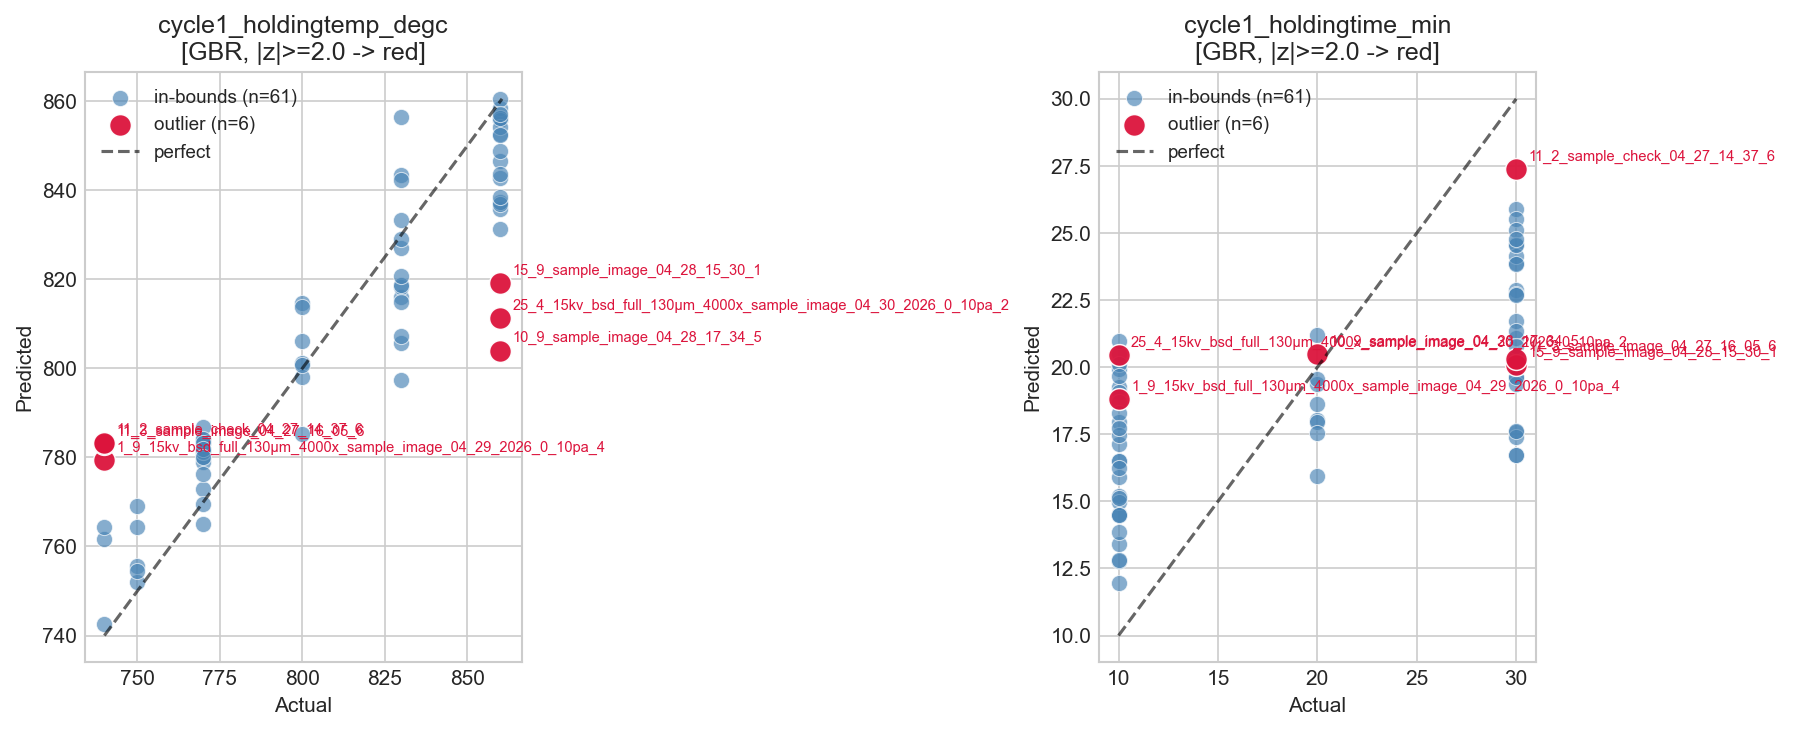

The file beside this chart, header and first rows:
id, alloy, article_url, c1_holdingtemp_actual, c1_holdingtemp_pred, c1_holdingtemp_resid, c1_holdingtemp_z, c1_holdingtime_actual, c1_holdingtime_pred, c1_holdingtime_resid, c1_holdingtime_z, abs_z_max, is_outlier
10_9_sample_image_04_28_17_34_5, DP600 GI, , 860.0, 804, 56, 2.939, 20.0, 20.48, -0.4787, -0.06382, 2.939, True
25_4_15kv_bsd_full_130µm_4000x_sample_im…, DP780 GA, , 860.0, 811.3, 48.7, 2.556, 10.0, 20.45, -10.45, -1.393, 2.556, True
11_2_sample_check_04_27_14_37_6, DP590 GA, , 740.0, 783.3, -43.34, -2.275, 30.0, 27.38, 2.624, 0.3498, 2.275, True
11_3_sample_image_04_27_16_05_6, DP1180 GA, , 740.0, 783.1, -43.06, -2.26, 30.0, 20.3, 9.701, 1.293, 2.26, True
15_9_sample_image_04_28_15_30_1, DP600 GI, , 860.0, 819.1, 40.92, 2.148, 30.0, 20.07, 9.928, 1.323, 2.148, True
1_9_15kv_bsd_full_130µm_4000x_sample_ima…, DP600 GI, , 740.0, 779.4, -39.37, -2.066, 10.0, 18.81, -8.81, -1.175, 2.066, True
14_3_15kv_bsd_full_130µm_4000x_before_he…, DP1180 GA, , 830.0, 815, 15.04, 0.7891, 30.0, 16.71, 13.29, 1.771, 1.771, False
15_2_sample_image_04_28_14_26_2, DP590 GA, , 860.0, 852.4, 7.559, 0.3968, 30.0, 16.72, 13.28, 1.771, 1.771, False
14_3_15kv_bsd_full_130µm_4000x_before_he…, DP1180 GA, , 830.0, 797.3, 32.66, 1.714, 30.0, 17.64, 12.36, 1.648, 1.714, False
15_4_sample_image_04_28_15_13_9, DP780 GA, , 860.0, 837.5, 22.53, 1.183, 30.0, 17.38, 12.62, 1.682, 1.682, False
15_4_sample_image_04_28_15_12_8, DP780 GA, , 860.0, 856.3, 3.732, 0.1959, 30.0, 17.6, 12.4, 1.653, 1.653, False
15_2_sample_image_04_28_14_32_6, DP590 GA, , 860.0, 831.3, 28.68, 1.505, 30.0, 19.6, 10.4, 1.387, 1.505, False
25_5_15kv_bsd_full_129µm_4000x_sample_im…, DP980 GA, , 860.0, 842.7, 17.33, 0.9094, 10.0, 20.98, -10.98, -1.464, 1.464, False
14_5_15kv_bsd_full_130µm_4000x_before_he…, DP980 GA, , 830.0, 816, 14.04, 0.7372, 30.0, 19.37, 10.63, 1.417, 1.417, False
4_4_sample_image_04_28_18_07_4, DP780 GA, , 830.0, 827.1, 2.913, 0.1529, 10.0, 20.49, -10.49, -1.399, 1.399, False
4_2_sample_image_04_28_17_54_3, DP590 GA, , 830.0, 856.4, -26.41, -1.386, 10.0, 20.11, -10.11, -1.348, 1.386, False
12_5_sample_check_04_23_2026_3, DP980 GA, , 770.0, 783.3, -13.29, -0.6977, 30.0, 19.64, 10.36, 1.381, 1.381, False
4_5_sample_image_04_28_18_14_2, DP980 GA, , 830.0, 842.2, -12.24, -0.6427, 10.0, 19.92, -9.915, -1.322, 1.322, False
4_4_sample_image_04_28_18_05_3, DP780 GA, , 830.0, 829, 1.012, 0.05312, 10.0, 19.67, -9.667, -1.289, 1.289, False
11_2_sample_check_04_27_14_31_11, DP590 GA, , 740.0, 764.5, -24.47, -1.284, 30.0, 25.11, 4.891, 0.6521, 1.284, False
15_4_sample_image_04_28_15_17_5, DP780 GA, , 860.0, 846.5, 13.48, 0.7077, 30.0, 20.4, 9.604, 1.28, 1.28, False
4_4_sample_image_04_28_18_04_2, DP780 GA, , 830.0, 805.8, 24.22, 1.271, 10.0, 16.52, -6.521, -0.8693, 1.271, False
25_3_15kv_bsd_full_129µm_4000x_sample_im…, DP1180 GA, , 860.0, 835.8, 24.17, 1.269, 10.0, 16.52, -6.518, -0.869, 1.269, False
3_5_sample_image_04_27_19_42_1, DP980 GA, , 800.0, 801.1, -1.101, -0.0578, 10.0, 19.28, -9.278, -1.237, 1.237, False
12_3_sample_check_04_23_2026_1, DP1180 GA, , 770.0, 780.1, -10.07, -0.5285, 30.0, 20.81, 9.192, 1.225, 1.225, False
15_9_sample_image_04_28_15_35_4, DP600 GI, , 860.0, 836.8, 23.17, 1.216, 30.0, 23.88, 6.124, 0.8164, 1.216, False
4_5_sample_image_04_28_18_15_3, DP980 GA, , 830.0, 843.5, -13.46, -0.7066, 10.0, 19.07, -9.074, -1.21, 1.21, False
9_2_15kv_bsd_full_130µm_4000x_sample_ima…, DP590 GA, , 830.0, 807.3, 22.68, 1.19, 20.0, 17.55, 2.453, 0.327, 1.19, False
15_5_sample_image_04_28_15_22_2, DP980 GA, , 860.0, 838.5, 21.51, 1.129, 30.0, 21.09, 8.911, 1.188, 1.188, False
4_5_sample_image_04_28_18_18_5, DP980 GA, , 830.0, 818.8, 11.23, 0.5895, 10.0, 18.7, -8.699, -1.16, 1.16, False
15_9_sample_image_04_28_15_39_6, DP600 GI, , 860.0, 843.6, 16.39, 0.8605, 30.0, 21.36, 8.642, 1.152, 1.152, False
11_4_sample_check_04_27_14_20_6, DP780 GA, , 740.0, 761.6, -21.61, -1.134, 30.0, 22.86, 7.14, 0.9518, 1.134, False
27_3_sample_image_04_28_16_04_2, DP1180 GA, , 750.0, 769.2, -19.19, -1.007, 10.0, 18.29, -8.295, -1.106, 1.106, False
12_5_sample_check_04_24_2026_6, DP980 GA, , 770.0, 784.1, -14.07, -0.7384, 30.0, 21.73, 8.268, 1.102, 1.102, False
2_2_sample_image_04_27_17_07_1, DP590 GA, , 770.0, 769.5, 0.4652, 0.02442, 10.0, 17.95, -7.948, -1.06, 1.06, False
25_4_15kv_bsd_full_130µm_4000x_sample_im…, DP780 GA, , 860.0, 860.5, -0.522, -0.0274, 10.0, 17.74, -7.735, -1.031, 1.031, False
4_4_sample_image_04_28_18_01_1, DP780 GA, , 830.0, 833.3, -3.294, -0.1729, 10.0, 17.49, -7.485, -0.9979, 0.9979, False
12_4_sample_check_04_24_2026_3, DP780 GA, , 770.0, 781.9, -11.89, -0.624, 30.0, 22.7, 7.298, 0.9729, 0.9729, False
12_2_sample_check_04_23_2026_4, DP590 GA, , 770.0, 781.2, -11.23, -0.5896, 30.0, 22.74, 7.256, 0.9673, 0.9673, False
27_3_sample_image_04_28_16_10_5, DP1180 GA, , 750.0, 764.5, -14.47, -0.7596, 10.0, 17.13, -7.132, -0.9508, 0.9508, False
2_5_sample_image_04_27_17_42_2, DP980 GA, , 770.0, 786.9, -16.93, -0.8887, 10.0, 11.95, -1.951, -0.2601, 0.8887, False
4_4_sample_image_04_28_18_09_5, DP780 GA, , 830.0, 818.3, 11.67, 0.6124, 10.0, 16.23, -6.23, -0.8305, 0.8305, False
13_2_sample_image_04_27_18_12_1, DP590 GA, , 800.0, 800.7, -0.7435, -0.03902, 30.0, 23.86, 6.136, 0.818, 0.818, False
3_5_sample_image_04_27_19_47_4, DP980 GA, , 800.0, 814.7, -14.66, -0.7697, 10.0, 15.91, -5.909, -0.7878, 0.7878, False
13_5_sample_image_04_27_18_55_5, DP980 GA, , 800.0, 798, 2.032, 0.1066, 30.0, 24.16, 5.841, 0.7787, 0.7787, False
13_9_sample_image_04_27_18_58_1, DP600 GI, , 800.0, 785.3, 14.73, 0.7733, 30.0, 25.53, 4.467, 0.5955, 0.7733, False
2_3_sample_image_04_27_17_36_6, DP1180 GA, , 770.0, 783.9, -13.92, -0.7305, 10.0, 12.76, -2.763, -0.3684, 0.7305, False
15_3_sample_image_04_28_15_05_4, DP1180 GA, , 860.0, 856.2, 3.84, 0.2016, 30.0, 24.54, 5.461, 0.728, 0.728, False
8_5_15kv_bsd_full_130µm_4000x_before_hea…, DP980 GA, , 800.0, 813.8, -13.77, -0.7226, 20.0, 21.19, -1.186, -0.1581, 0.7226, False
15_5_sample_image_04_28_15_20_1, DP980 GA, , 860.0, 858.5, 1.456, 0.07643, 30.0, 24.59, 5.405, 0.7206, 0.7206, False
15_5_sample_image_04_28_15_23_3, DP980 GA, , 860.0, 857.1, 2.864, 0.1503, 30.0, 24.77, 5.23, 0.6972, 0.6972, False
25_9_15kv_bsd_full_129µm_4000x_sample_im…, DP600 GI, , 860.0, 855.9, 4.144, 0.2175, 10.0, 15.21, -5.209, -0.6945, 0.6945, False
2_3_sample_image_04_27_17_33_2, DP1180 GA, , 770.0, 776.2, -6.248, -0.328, 10.0, 15.14, -5.139, -0.6851, 0.6851, False
25_9_15kv_bsd_full_129µm_4000x_sample_im…, DP600 GI, , 860.0, 848.8, 11.21, 0.5881, 10.0, 14.99, -4.986, -0.6646, 0.6646, False
2_4_sample_image_04_27_17_38_3, DP780 GA, , 770.0, 779, -9.032, -0.4741, 10.0, 14.53, -4.531, -0.6041, 0.6041, False
6_65_sample_check_04_23_2026_2, DP980 GA, , 770.0, 781.5, -11.5, -0.6036, 20.0, 19.37, 0.6282, 0.08375, 0.6036, False
27_5_sample_image_04_28_16_41_5, DP980 GA, , 750.0, 755.7, -5.711, -0.2997, 10.0, 14.5, -4.502, -0.6001, 0.6001, False
27_5_sample_image_04_28_16_34_1, DP980 GA, , 750.0, 754.5, -4.458, -0.234, 10.0, 14.48, -4.476, -0.5967, 0.5967, False
12_9_sample_check_04_24_2026_2, DP600 GI, , 770.0, 772.8, -2.82, -0.148, 30.0, 25.91, 4.086, 0.5448, 0.5448, False
8_3_15kv_bsd_full_130µm_4000x_before_hea…, DP1180 GA, , 800.0, 806.2, -6.178, -0.3243, 20.0, 15.93, 4.072, 0.5428, 0.5428, False
... 7 more rows
